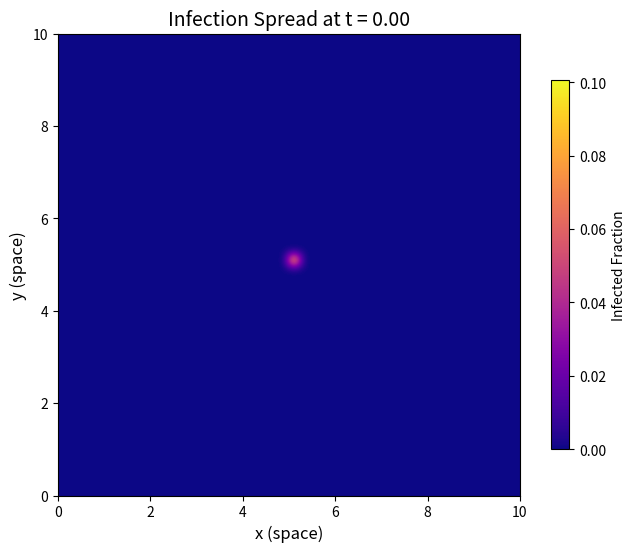
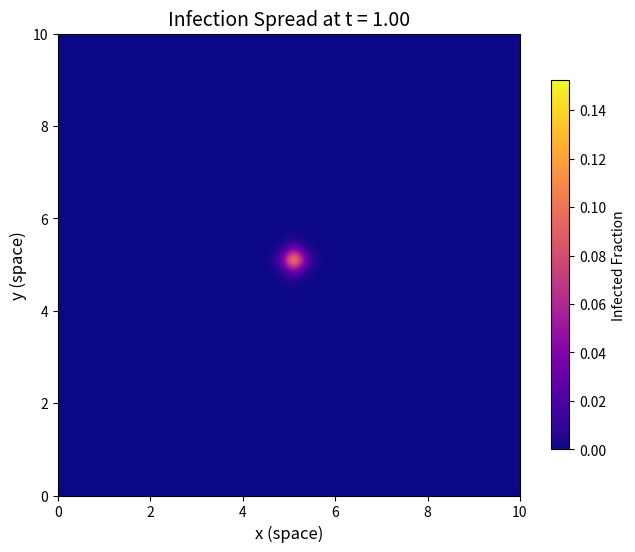
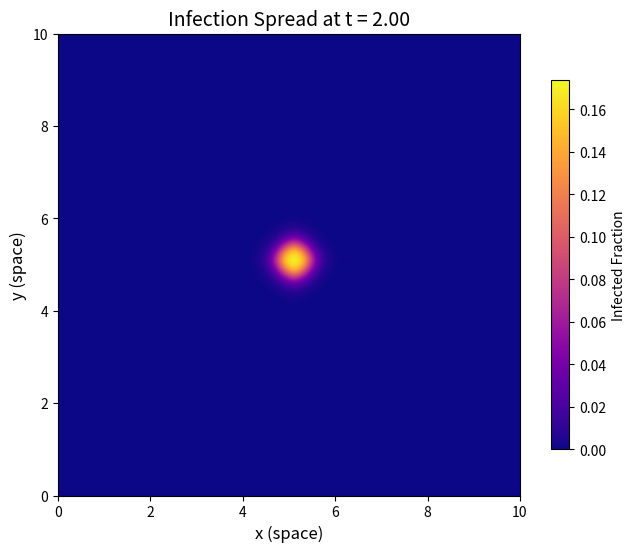
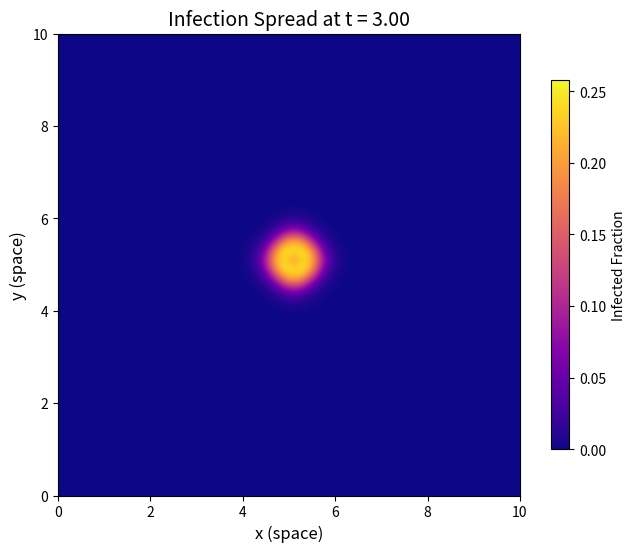
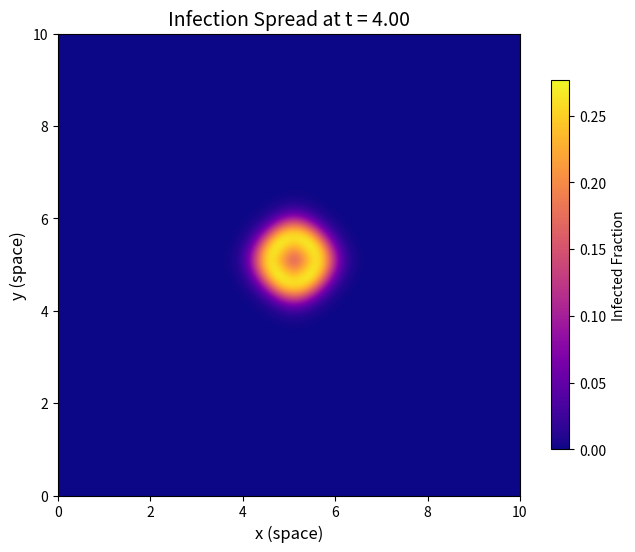
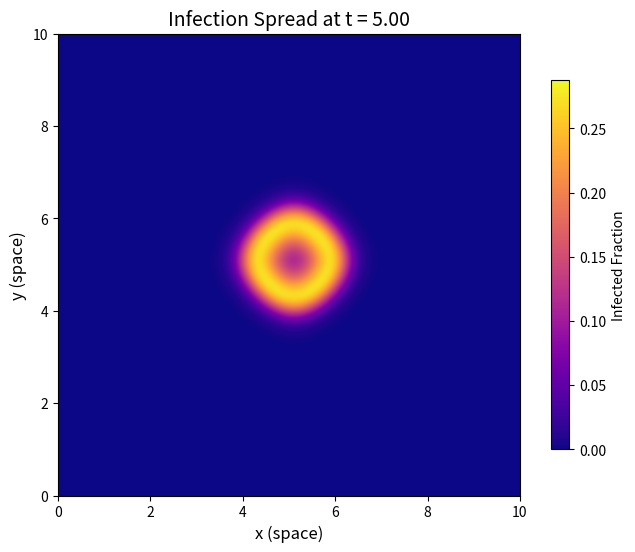
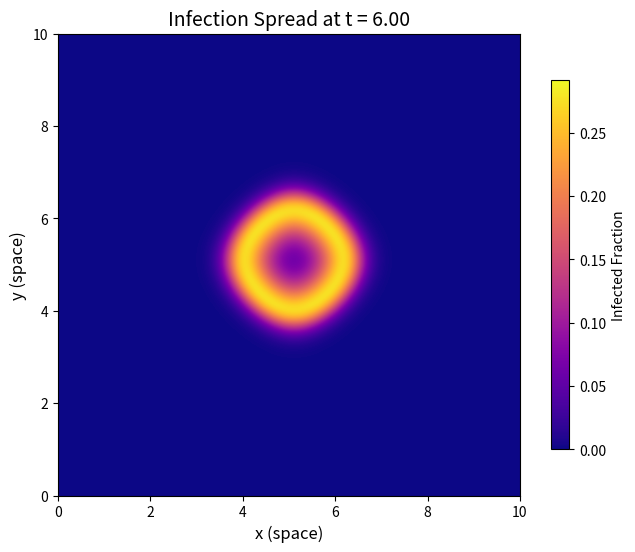
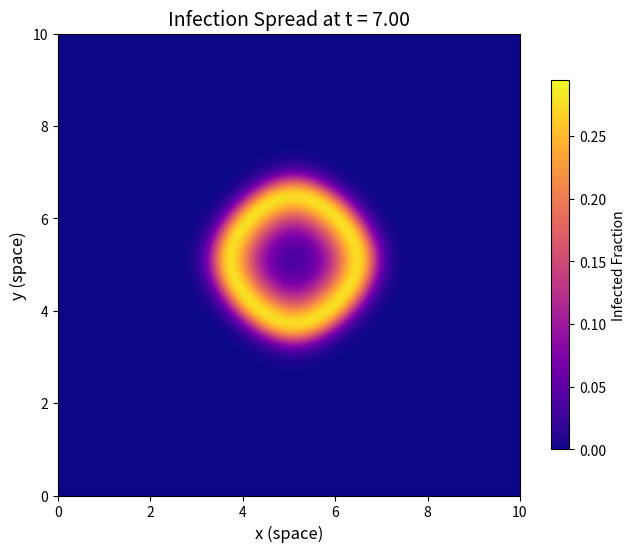
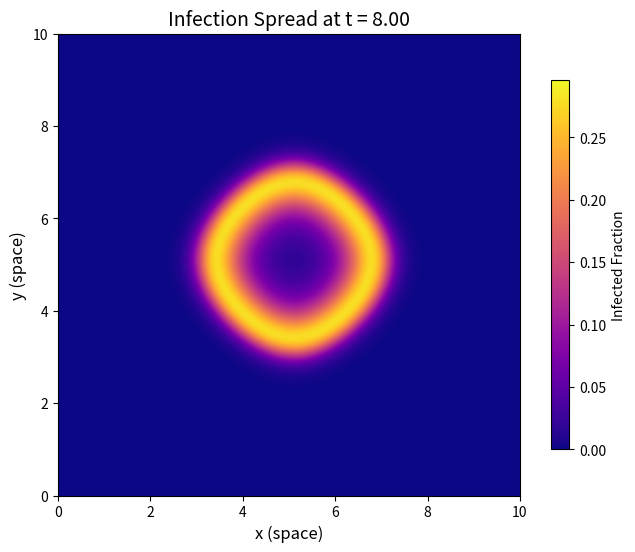
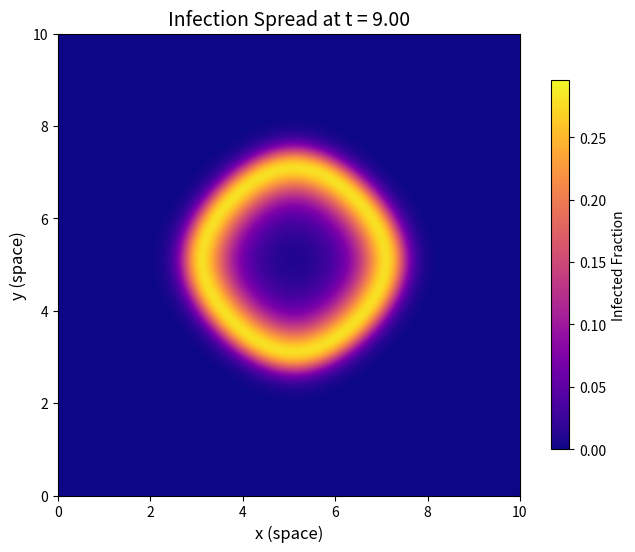

These figures' Python source, in order:
import numpy as np
import matplotlib.pyplot as plt
from scipy.sparse import diags
from scipy.sparse.linalg import spsolve

# Makes the plots visually better
plt.rcParams["figure.dpi"] = 120
plt.rcParams["figure.figsize"] = (8, 6)

# Setting parameters
L = 10.0  # Domain size
Nx = Ny = 50  # Number of grid points
dx = L / Nx  # Grid spacing
dy = dx # Creating square grid
T = 10  # Total time
dt = 0.01  # Time step
Nt = int(T / dt)  # Number of time steps

beta = 3.0  # Infection rate
gamma = 1.0  # Recovery rate
mu = 0.01  # Diffusion coefficient

# Creating spatial grid
x = np.linspace(0, L, Nx)
y = np.linspace(0, L, Ny)
X, Y = np.meshgrid(x, y)

# Initializing S, I, R fields
S = np.ones((Nx, Ny))  # Everyone starts susceptible
I = np.zeros((Nx, Ny))  # No initial infections
R = np.zeros((Nx, Ny))  # No initial recoveries

# Introducing initial infection at the center
I[Nx//2, Ny//2] = 0.1
S -= I  # Maintaining S + I + R = 1 constraint

# Creating the 2D Laplacian operator
r = mu * dt / dx**2
main_diag = (1 + 4 * r) * np.ones(Nx * Ny)  # Main diagonal
side_diag = -r * np.ones(Nx * Ny - 1)  # Left/right neighbors
up_down_diag = -r * np.ones(Nx * Ny - Nx)  # Up/down neighbors

laplacian_2D = diags(
    [side_diag, up_down_diag, main_diag, up_down_diag, side_diag], 
    [-1, -Nx, 0, Nx, 1],  # Adding up/down connectivity
    shape=(Nx * Ny, Nx * Ny),
    format="csr" # Compressed Sparse Row format
)

def laplacian(U: np.ndarray) -> np.ndarray:
    '''
    Apply the 2D Laplacian operator correctly.
    
    Parameters:
        U: 2D array, the field to apply the Laplacian to.
    '''
    U_flat = U.ravel()
    U_new = spsolve(laplacian_2D, U_flat)
    return U_new.reshape(Nx, Ny)

# Simulation loop
for t in range(Nt):
    # Compute reaction terms (explicit updates)
    dS = -beta * S * I * dt
    dI = (beta * S * I - gamma * I) * dt
    dR = gamma * I * dt
    
    # Updating values with reaction terms
    S += dS
    I += dI
    R += dR

    # Computing diffusion using Crank-Nicolson (solving linear system)
    I = laplacian(I)

    # Apply Neumann boundary conditions (zero-flux at edges)
    S[0, :], S[-1, :], S[:, 0], S[:, -1] = S[1, :], S[-2, :], S[:, 1], S[:, -2]
    I[0, :], I[-1, :], I[:, 0], I[:, -1] = I[1, :], I[-2, :], I[:, 1], I[:, -2]
    R[0, :], R[-1, :], R[:, 0], R[:, -1] = R[1, :], R[-2, :], R[:, 1], R[:, -2]

    # Visualization at certain time steps
    if t % (Nt // 10) == 0:
        plt.figure()
        plt.imshow(I, cmap="plasma", origin="lower", extent=[0, L, 0, L], interpolation="bicubic")
        plt.colorbar(label="Infected Fraction", shrink=0.8)
        plt.title(f"Infection Spread at t = {t * dt:.2f}", fontsize=14)
        plt.xlabel("x (space)", fontsize=12)
        plt.ylabel("y (space)", fontsize=12)
        plt.xticks(fontsize=10)
        plt.yticks(fontsize=10)
        plt.grid(False)
        plt.show()